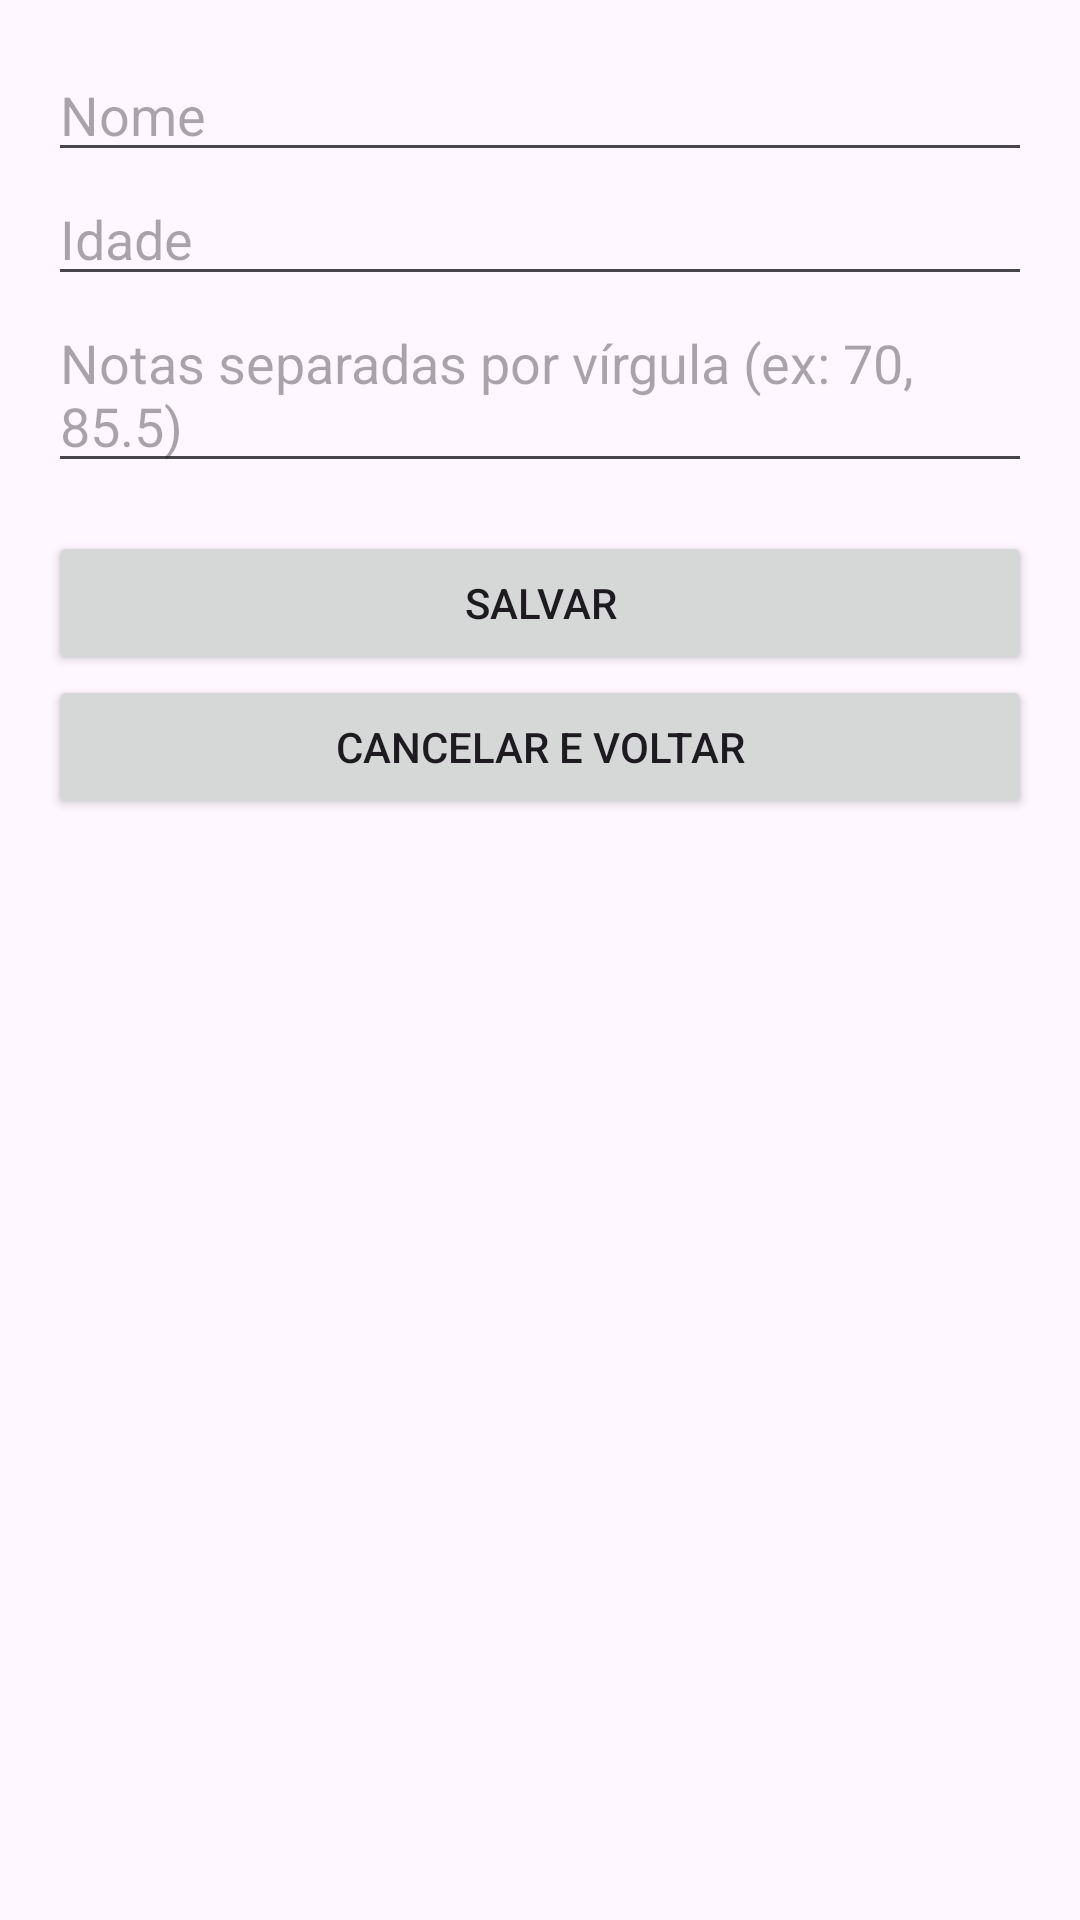

Android layout source for this screen:
<!-- AndroidManifest.xml: application theme Theme.Trabalho2_150926 -->
<!-- res/layout/activity_editar_aluno.xml -->
<?xml version="1.0" encoding="utf-8"?>
<LinearLayout xmlns:android="http://schemas.android.com/apk/res/android"
    android:layout_width="match_parent"
    android:layout_height="match_parent"
    android:orientation="vertical"
    android:padding="16dp">

    <EditText
        android:id="@+id/etNome"
        android:layout_width="match_parent"
        android:layout_height="wrap_content"
        android:hint="Nome" />

    <EditText
        android:id="@+id/etIdade"
        android:layout_width="match_parent"
        android:layout_height="wrap_content"
        android:hint="Idade"
        android:inputType="number" />

    <EditText
        android:id="@+id/etNotas"
        android:layout_width="match_parent"
        android:layout_height="wrap_content"
        android:hint="Notas separadas por vírgula (ex: 70, 85.5)" />

    <Button
        android:id="@+id/btnSalvar"
        android:layout_width="match_parent"
        android:layout_height="wrap_content"
        android:layout_marginTop="16dp"
        android:text="Salvar" />

    <Button
        android:id="@+id/btnVoltarEdicao"
        android:layout_width="match_parent"
        android:layout_height="wrap_content"
        android:text="Cancelar e Voltar" />

</LinearLayout>
<!-- resources referenced by this layout -->
<resources>
  <style name="Theme.Trabalho2_150926" parent="Base.Theme.Trabalho2_150926" />
  <style name="Base.Theme.Trabalho2_150926" parent="Theme.Material3.DayNight.NoActionBar">
          
          
      </style>
</resources>
